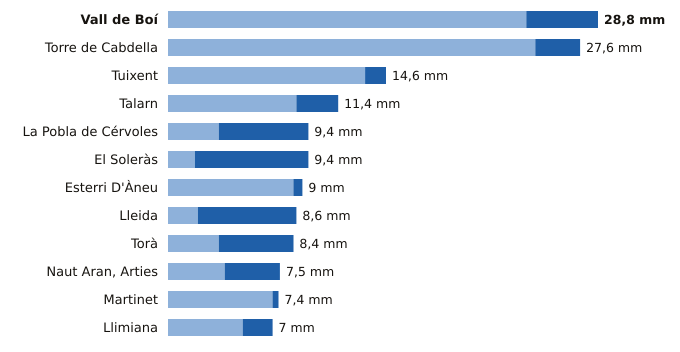

The table this chart was drawn from, first rows:
estacion, provincia, indicativo, mm_6_dias_anteriores, mm_hoy, mm_7_dias, horas_de_hoy
Vall de Boí, Lleida, 9744B, 24.0, 4.8, 28.8, 17
Torre de Cabdella, Lleida, 9689X, 24.6, 3.0, 27.6, 18
Tuixent, Lleida, 9632X, 13.2, 1.4, 14.6, 17
Talarn, Lleida, 9698U, 8.6, 2.8, 11.4, 18
La Pobla de Cérvoles, Lleida, 9772X, 3.4, 6.0, 9.4, 18
El Soleràs, Lleida, 9775X, 1.8, 7.6, 9.4, 18
Esterri D'Àneu, Lleida, 9657X, 8.4, 0.6, 9.0, 17
Lleida, Lleida, 9771C, 2.0, 6.6, 8.6, 18
Torà, Lleida, 9647X, 3.4, 5.0, 8.4, 17
Naut Aran, Arties, Lleida, 9990X, 3.8, 3.7, 7.5, 18
Martinet, Lleida, 9590, 7.0, 0.4, 7.4, 18
Llimiana, Lleida, 9707, 5.0, 2.0, 7.0, 17
